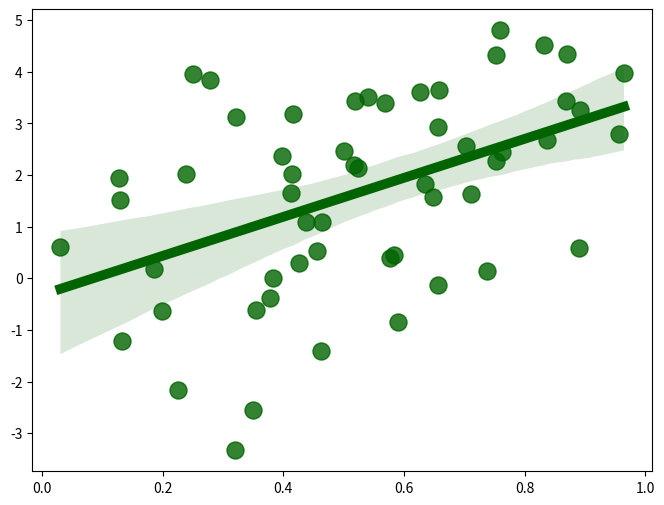

Recreate this plot in Python. (Note: this script raises an exception after producing the figure.)
import seaborn as sns
import matplotlib.pyplot as plt
import numpy as np

# Generate sample data
# np.random.seed(42)
x = np.random.rand(40)
x = np.concatenate((x, np.random.randn(15) * 0.2 + 0.4))
y = 3.5 * x + np.random.randn(55) * 1.65

# Create the plot
plt.figure(figsize=(8, 6))
sns.regplot(x=x, y=y, color='darkgreen', scatter_kws={'s': 150}, line_kws={'linewidth': 7})  # Increase line width

# Save the plot with a transparent background
plt.savefig('./FigureTable/manuscript_figures/regplot_transparent.png', transparent=True)
plt.show()
